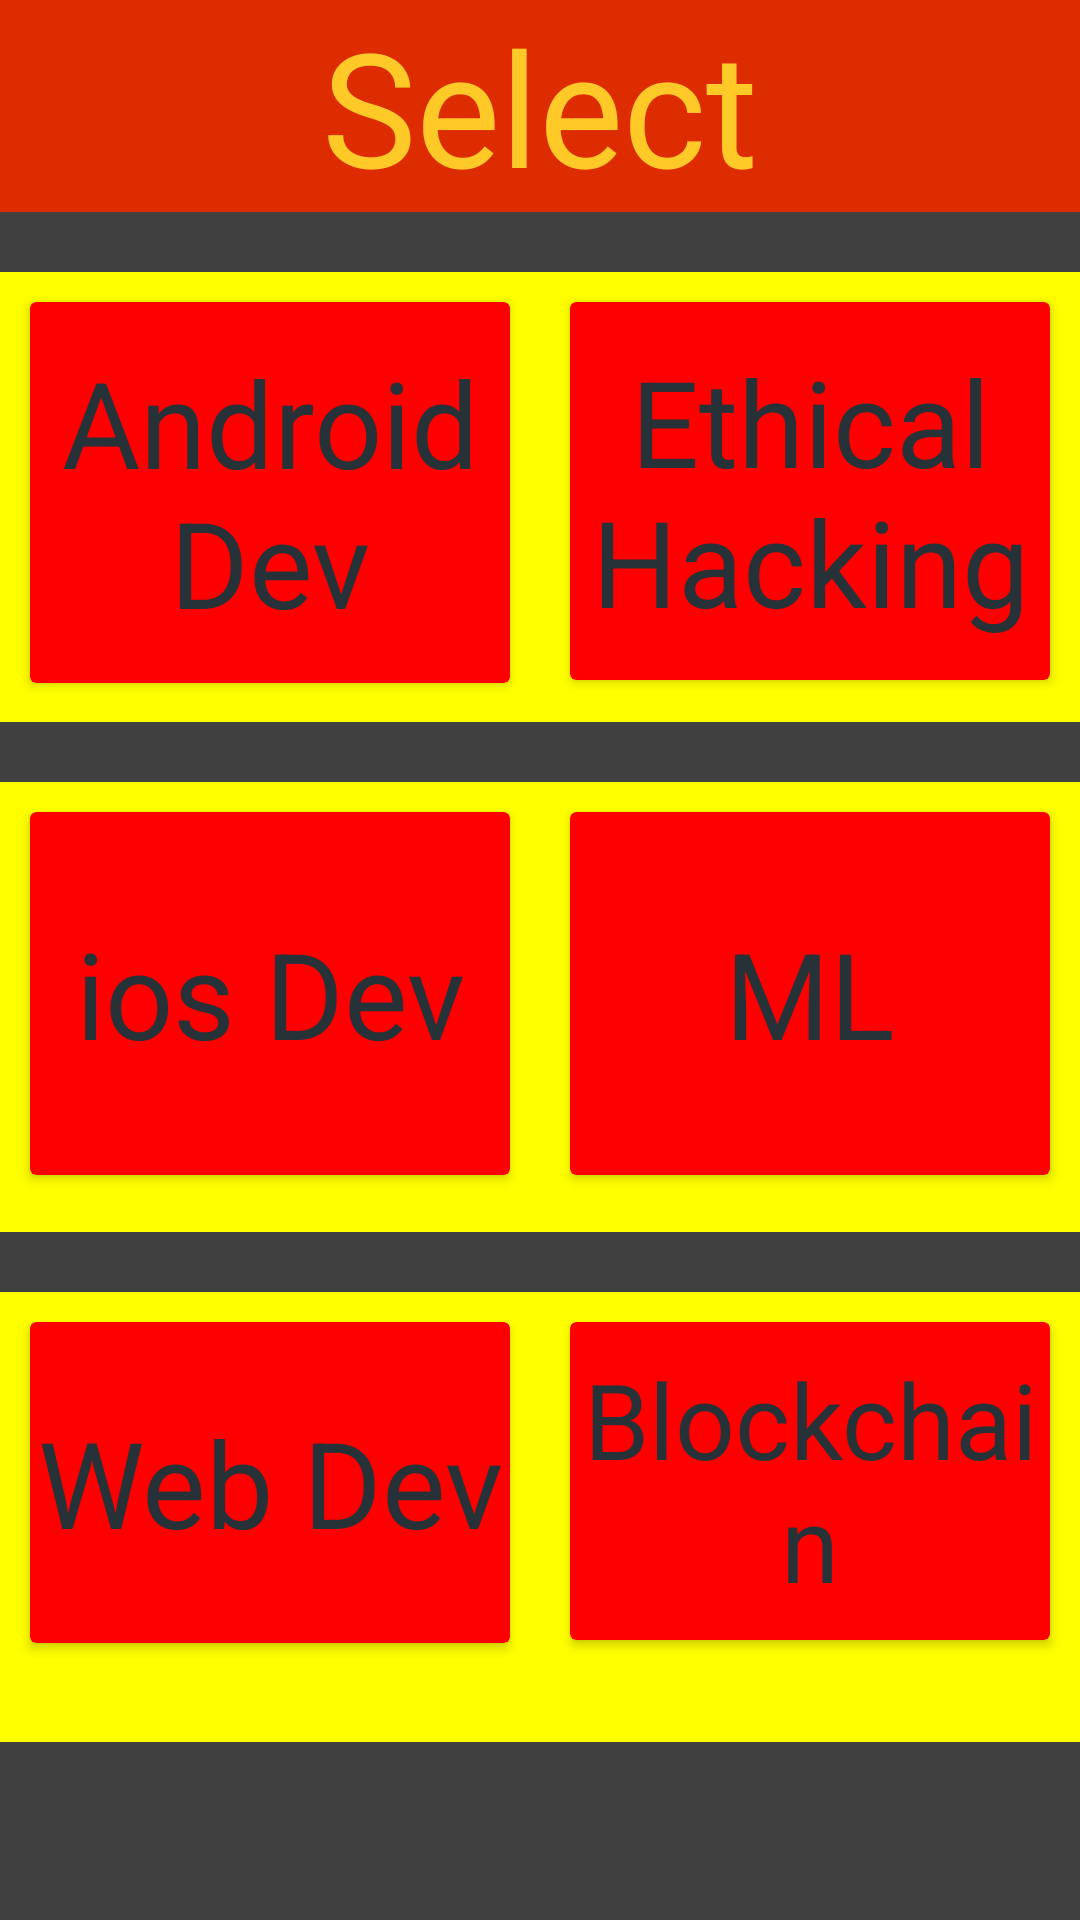

This screen was rendered from an Android layout file. Write that file and the resources it references.
<!-- AndroidManifest.xml: application theme Theme.AssignmentApp -->
<!-- res/layout/activity_content.xml -->
<?xml version="1.0" encoding="utf-8"?>
<LinearLayout
        xmlns:android="http://schemas.android.com/apk/res/android"
        xmlns:tools="http://schemas.android.com/tools"
        xmlns:app="http://schemas.android.com/apk/res-auto"
        android:layout_width="match_parent"
        android:layout_height="match_parent"
        android:orientation="vertical"
        android:background="#404040"
        tools:context=".MainActivity">

    <TextView
            android:text="@string/select"
            android:layout_width="match_parent"
            android:layout_height="wrap_content"
            android:textSize="53sp"
            android:layout_gravity="center"
            android:textAlignment="center"
            android:textColor="#FFCA28"
            android:background="#DD2C00"
            android:id="@+id/textView"/>


    <LinearLayout
            android:orientation="horizontal"
            android:layout_width="match_parent"
            android:background="#ffff00"
            android:layout_gravity="center"
            android:layout_marginTop="20sp"
            android:layout_height="150dp">

        <androidx.cardview.widget.CardView
                android:backgroundTint="#ff0000"
                android:id="@+id/androidDevCard"
                android:layout_width="0dp"
                android:layout_weight="1"
                android:layout_margin="10sp"
                android:layout_height="127dp">

            <TextView
                    android:text="@string/android_dev"
                    android:layout_width="wrap_content"
                    android:layout_height="wrap_content"
                    android:textSize="40sp"
                    android:layout_gravity="center"
                    android:textAlignment="center"

                    android:id="@+id/textView1"
                    android:textColor="#263238"/>
        </androidx.cardview.widget.CardView>

        <androidx.cardview.widget.CardView
                android:backgroundTint="#ff0000"
                android:layout_width="0sp"
                android:layout_weight="1"
                android:layout_margin="10sp"
                android:id="@+id/ethicalHackingCard"
                android:layout_height="126dp">

            <TextView
                    android:text="@string/ethical_hacking"
                    android:layout_width="wrap_content"
                    android:layout_height="wrap_content"
                    android:layout_gravity="center"
                    android:textSize="40sp"
                    android:textAlignment="center"
                    android:id="@+id/ethicalhackingtext"
                    android:textColor="#263238"/>

        </androidx.cardview.widget.CardView>
    </LinearLayout>




    <LinearLayout
            android:orientation="horizontal"
            android:layout_width="match_parent"
            android:background="#ffff00"
            android:layout_gravity="center"
            android:layout_marginTop="20sp"
            android:layout_height="150sp">

        <androidx.cardview.widget.CardView
                android:backgroundTint="#ff0000"
                android:id="@+id/iosDevCard"
                android:layout_width="0sp"
                android:layout_weight="1"
                android:layout_margin="10sp"
                android:layout_height="121dp">

            <TextView
                    android:text="@string/ios_dev"
                    android:layout_width="wrap_content"
                    android:layout_height="wrap_content"
                    android:textSize="40sp"
                    android:layout_gravity="center"
                    android:textAlignment="center"

                    android:id="@+id/iosText"
                    android:textColor="#263238"/>
        </androidx.cardview.widget.CardView>

        <androidx.cardview.widget.CardView
                android:backgroundTint="#ff0000"
                android:layout_width="0sp"
                android:layout_weight="1"
                android:layout_margin="10sp"
                android:id="@+id/MLCard"
                android:layout_height="121dp">

            <TextView
                    android:text="@string/ml"
                    android:layout_width="wrap_content"
                    android:layout_height="wrap_content"
                    android:layout_gravity="center"
                    android:textSize="40sp"
                    android:textAlignment="center"
                    android:id="@+id/MLText"
                    android:textColor="#263238"/>
        </androidx.cardview.widget.CardView>
    </LinearLayout>




    <LinearLayout
            android:orientation="horizontal"
            android:layout_width="match_parent"
            android:background="#ffff00"
            android:layout_gravity="center"
            android:layout_marginTop="20sp"
            android:layout_height="150dp">

        <androidx.cardview.widget.CardView
                android:backgroundTint="#ff0000"
                android:layout_width="0sp"
                android:layout_weight="1"
                android:layout_margin="10sp"
                android:id="@+id/webDevCard"
                android:layout_height="107dp">

            <TextView
                    android:text="@string/web_dev"
                    android:layout_width="wrap_content"
                    android:layout_height="wrap_content"
                    android:layout_gravity="center"
                    android:textSize="40sp"
                    android:textAlignment="center"
                    android:id="@+id/textView2"
                    android:textColor="#263238"/>
        </androidx.cardview.widget.CardView>

        <androidx.cardview.widget.CardView
                android:backgroundTint="#ff0000"
                android:id="@+id/blockchainDevCard"
                android:layout_width="0sp"
                android:layout_weight="1"
                android:layout_margin="10sp"
                android:layout_height="106dp">

            <TextView
                    android:text="@string/blockchain"
                    android:layout_width="wrap_content"
                    android:layout_height="wrap_content"
                    android:textSize="35sp"
                    android:layout_gravity="center"
                    android:textAlignment="center"

                    android:id="@+id/blockchainDevText"
                    android:textColor="#263238"/>
        </androidx.cardview.widget.CardView>
    </LinearLayout>

    <Button
            android:text="@string/callus"
            android:textSize="15sp"
            android:textColor="#B71C1C"
            android:backgroundTint="#00ff00"
            android:layout_margin="25sp"
            android:layout_width="120dp"
            android:layout_gravity="center"
            android:layout_height="wrap_content"
            android:id="@+id/callusbtn"/>


</LinearLayout>
<!-- resources referenced by this layout -->
<resources>
  <string name="android_dev">Android Dev</string>
  <string name="blockchain">Blockchain</string>
  <string name="callus">CALL US</string>
  <string name="ethical_hacking">Ethical Hacking</string>
  <string name="ios_dev">ios Dev</string>
  <string name="ml">ML</string>
  <string name="select">Select</string>
  <string name="web_dev">Web Dev</string>
  <style name="Theme.AssignmentApp" parent="Base.Theme.AssignmentApp" />
  <style name="Base.Theme.AssignmentApp" parent="Theme.Material3.DayNight.NoActionBar">
          
          
      </style>
</resources>
